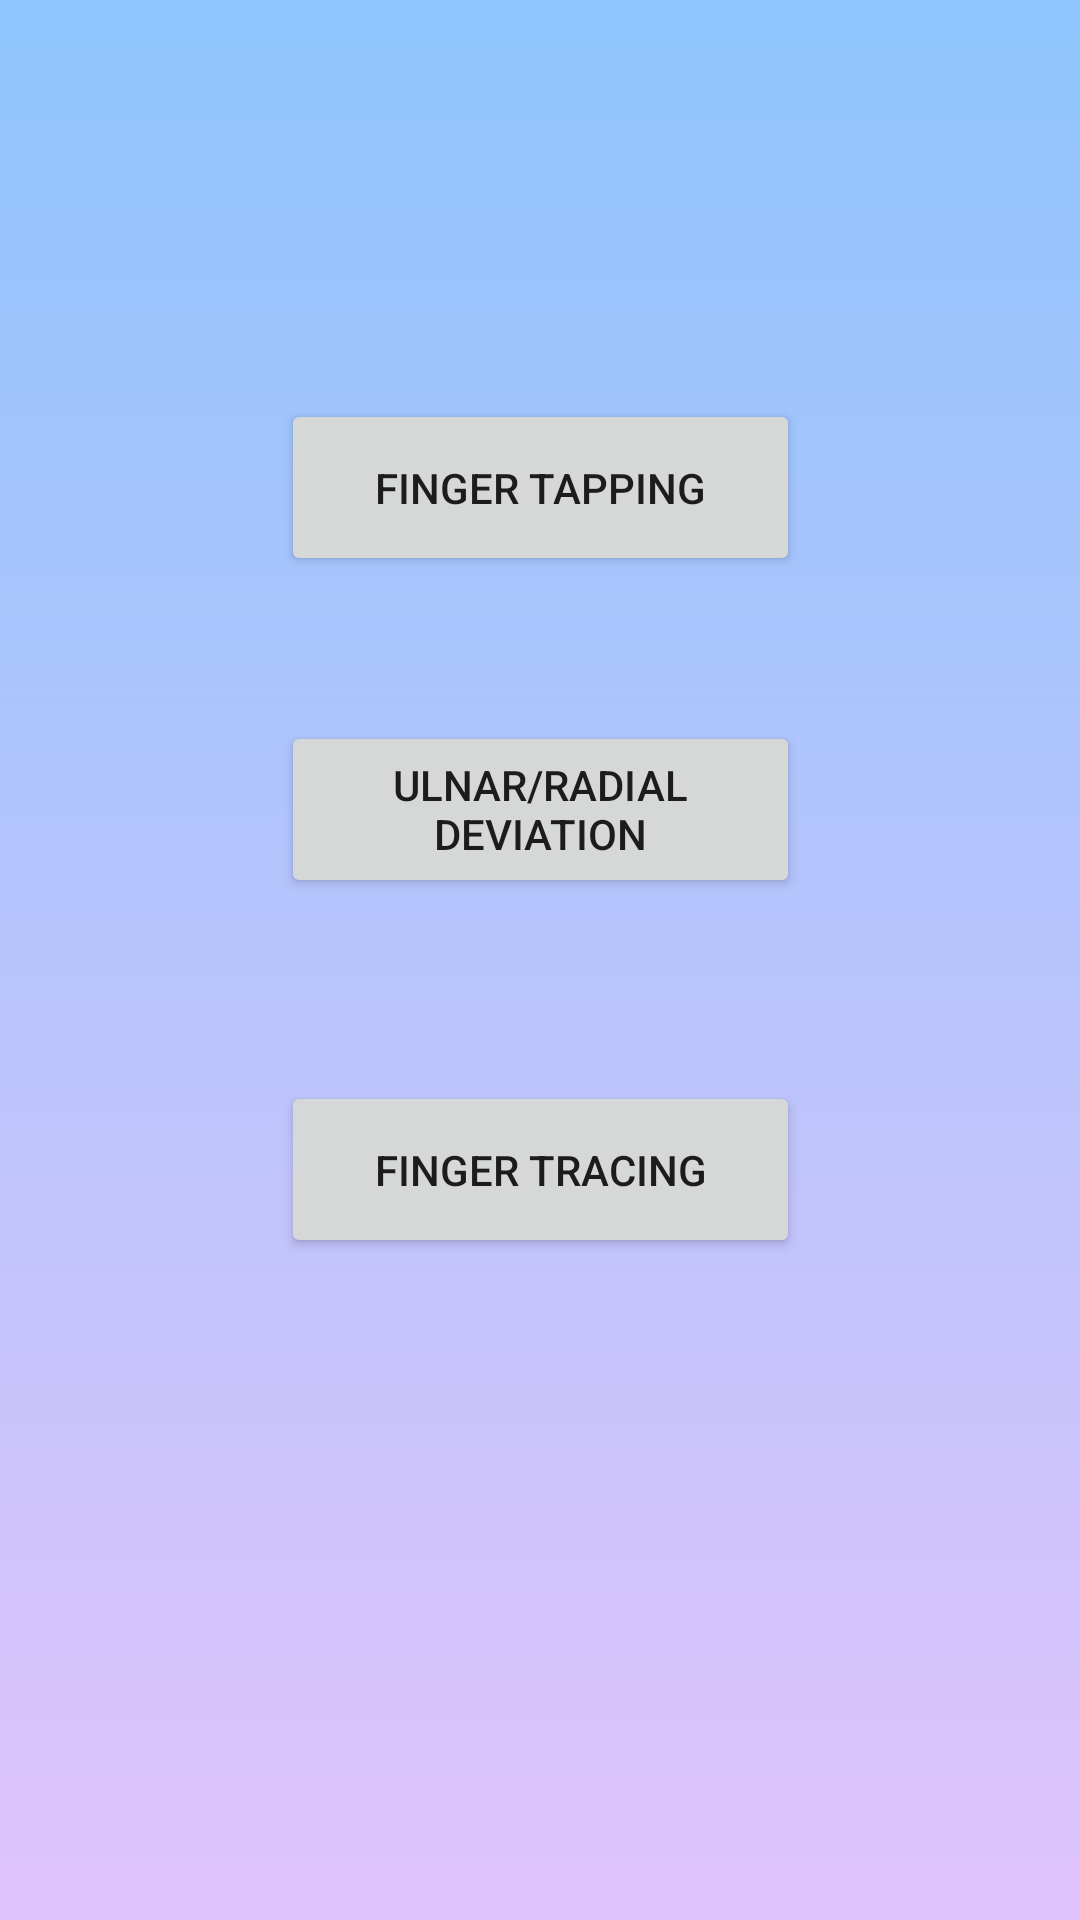

Here is an Android app screen rendered from its layout file. Give the layout XML and the strings, colors and styles it references.
<!-- AndroidManifest.xml: application theme Theme.UserAuthentication -->
<!-- res/layout/activity_activities.xml -->
<?xml version="1.0" encoding="utf-8"?>
<androidx.constraintlayout.widget.ConstraintLayout
    xmlns:android="http://schemas.android.com/apk/res/android"
    xmlns:app="http://schemas.android.com/apk/res-auto"
    xmlns:tools="http://schemas.android.com/tools"
    android:layout_width="match_parent"
    android:layout_height="match_parent"
    android:background="@drawable/gradient_background"
    tools:context=".Activities">

    <Button
        android:id="@+id/button7"
        android:layout_width="173dp"
        android:layout_height="59dp"
        android:layout_alignParentBottom="true"
        android:text="Finger Tapping"
        app:layout_constraintBottom_toTopOf="@+id/button8"
        app:layout_constraintEnd_toEndOf="parent"
        app:layout_constraintStart_toStartOf="parent"
        app:layout_constraintTop_toTopOf="parent"
        app:layout_constraintVertical_bias="0.733" />

    <Button
        android:id="@+id/button8"
        android:layout_width="173dp"
        android:layout_height="59dp"
        android:layout_alignParentBottom="true"
        android:layout_marginBottom="53dp"
        android:text="Ulnar/Radial Deviation"
        app:layout_constraintBottom_toTopOf="@+id/button9"
        app:layout_constraintEnd_toEndOf="parent"
        app:layout_constraintStart_toStartOf="parent"
        app:layout_constraintTop_toTopOf="parent"
        app:layout_constraintVertical_bias="0.968" />

    <Button
        android:id="@+id/button9"
        android:layout_width="173dp"
        android:layout_height="59dp"
        android:layout_alignParentBottom="true"
        android:text="Finger Tracing"
        app:layout_constraintBottom_toBottomOf="parent"
        app:layout_constraintEnd_toEndOf="parent"
        app:layout_constraintStart_toStartOf="parent"
        app:layout_constraintTop_toTopOf="parent"
        app:layout_constraintVertical_bias="0.62" />

</androidx.constraintlayout.widget.ConstraintLayout>
<!-- resources referenced by this layout -->
<resources>
  <!-- drawable gradient_background (drawable) -->
  <?xml version="1.0" encoding="utf-8"?>
  
  <selector xmlns:android="http://schemas.android.com/apk/res/android">
      <item>
          <shape>
              <gradient
                  android:angle="90"
                  android:startColor="#e0c3fc"
                  android:endColor="#8ec5fc"
                  android:type="linear"/>
          </shape>
      </item>
  
  </selector>
  <style name="Theme.UserAuthentication" parent="Theme.MaterialComponents.DayNight.NoActionBar">
          
          <item name="colorPrimary">@color/purple_500</item>
          <item name="colorPrimaryVariant">@color/purple_700</item>
          <item name="colorOnPrimary">@color/white</item>
          
          <item name="colorSecondary">@color/teal_200</item>
          <item name="colorSecondaryVariant">@color/teal_700</item>
          <item name="colorOnSecondary">@color/black</item>
          
          <item name="android:statusBarColor" tools:targetApi="l">?attr/colorPrimaryVariant</item>
          
      </style>
  <!-- not gathered from this repository: default colours our renderer supplied (Android Studio template values) -->
  <color name="purple_500">#FF6200EE</color>
  <color name="purple_700">#FF3700B3</color>
  <color name="teal_200">#FF03DAC5</color>
  <color name="teal_700">#FF018786</color>
  <color name="black">#FF000000</color>
  <color name="white">#FFFFFFFF</color>
</resources>
